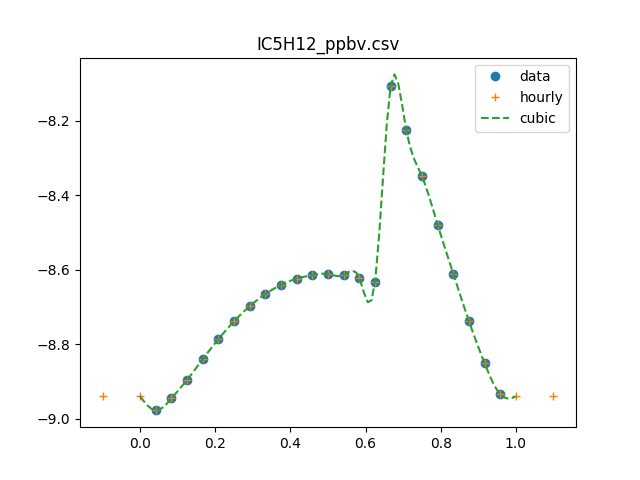

Values plotted in this chart, from the file beside it:
0, 1.05385377777e-09
1, 1.05325879252e-09
2, 1.13414286675e-09
3, 1.27218328614e-09
4, 1.44583459951e-09
5, 1.63632861874e-09
6, 1.82767441883e-09
7, 2.0066583379e-09
8, 2.16284397715e-09
9, 2.2885722009e-09
10, 2.37896113656e-09
11, 2.43190617465e-09
12, 2.44807996881e-09
13, 2.43093243576e-09
14, 2.38669075533e-09
15, 2.32435937046e-09
16, 7.82708234256e-09
17, 5.96576559385e-09
18, 4.48049109083e-09
19, 3.32471801437e-09
20, 2.45468280843e-09
21, 1.82939918008e-09
22, 1.41065809949e-09
23, 1.16302779992e-09
